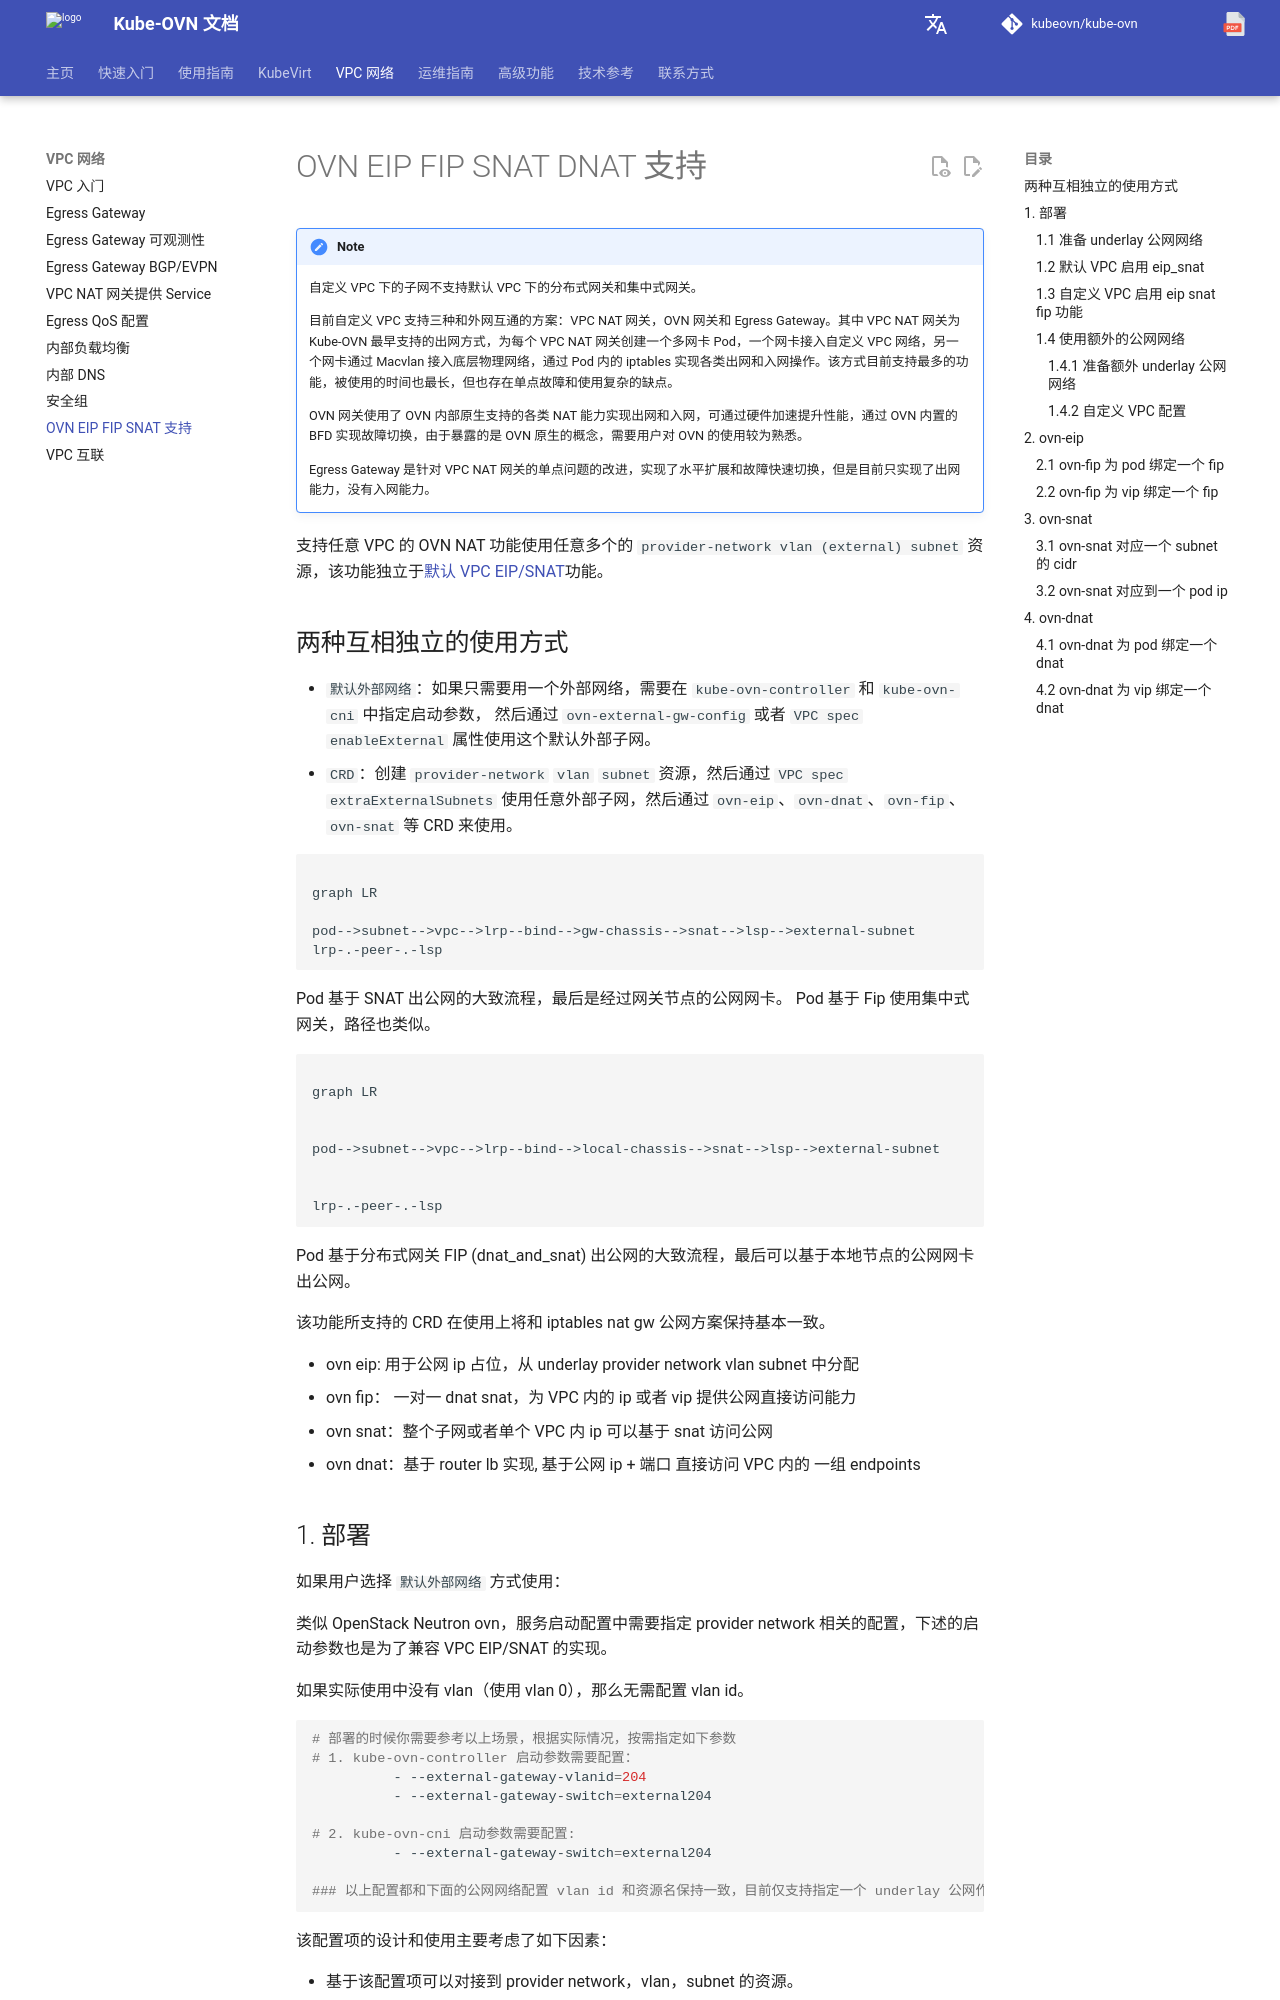

repository: kubeovn/docs · page: v1.18.x/vpc/ovn-eip-fip-snat/index.html · generator: mkdocs

# OVN EIP FIP SNAT DNAT 支持

!!! note

    自定义 VPC 下的子网不支持默认 VPC 下的分布式网关和集中式网关。

    目前自定义 VPC 支持三种和外网互通的方案：VPC NAT 网关，OVN 网关和 Egress Gateway。其中 VPC NAT 网关为 Kube-OVN 最早支持的出网方式，为每个 VPC NAT 网关创建一个多网卡 Pod，一个网卡接入自定义 VPC 网络，另一个网卡通过 Macvlan 接入底层物理网络，通过 Pod 内的 iptables 实现各类出网和入网操作。该方式目前支持最多的功能，被使用的时间也最长，但也存在单点故障和使用复杂的缺点。

    OVN 网关使用了 OVN 内部原生支持的各类 NAT 能力实现出网和入网，可通过硬件加速提升性能，通过 OVN 内置的 BFD 实现故障切换，由于暴露的是 OVN 原生的概念，需要用户对 OVN 的使用较为熟悉。

    Egress Gateway 是针对 VPC NAT 网关的单点问题的改进，实现了水平扩展和故障快速切换，但是目前只实现了出网能力，没有入网能力。

支持任意 VPC 的 OVN NAT 功能使用任意多个的 `provider-network vlan (external) subnet` 资源，该功能独立于[默认 VPC EIP/SNAT](../guide/eip-snat.md)功能。

## 两种互相独立的使用方式

- `默认外部网络`：如果只需要用一个外部网络，需要在 `kube-ovn-controller` 和 `kube-ovn-cni` 中指定启动参数， 然后通过 `ovn-external-gw-config` 或者 `VPC spec enableExternal` 属性使用这个默认外部子网。
- `CRD`：创建 `provider-network` `vlan` `subnet` 资源，然后通过 `VPC spec extraExternalSubnets` 使用任意外部子网，然后通过 `ovn-eip`、`ovn-dnat`、`ovn-fip`、`ovn-snat` 等 CRD 来使用。

``` mermaid

graph LR

pod-->subnet-->vpc-->lrp--bind-->gw-chassis-->snat-->lsp-->external-subnet
lrp-.-peer-.-lsp

```

Pod 基于 SNAT 出公网的大致流程，最后是经过网关节点的公网网卡。
Pod 基于 Fip 使用集中式网关，路径也类似。

``` mermaid

graph LR


pod-->subnet-->vpc-->lrp--bind-->local-chassis-->snat-->lsp-->external-subnet


lrp-.-peer-.-lsp

```

Pod 基于分布式网关 FIP (dnat_and_snat) 出公网的大致流程，最后可以基于本地节点的公网网卡出公网。

该功能所支持的 CRD 在使用上将和 iptables nat gw 公网方案保持基本一致。

- ovn eip: 用于公网 ip 占位，从 underlay provider network vlan subnet 中分配
- ovn fip： 一对一 dnat snat，为 VPC 内的 ip 或者 vip 提供公网直接访问能力
- ovn snat：整个子网或者单个 VPC 内 ip 可以基于 snat 访问公网
- ovn dnat：基于 router lb 实现, 基于公网 ip + 端口 直接访问 VPC 内的 一组 endpoints

## 1. 部署

如果用户选择 `默认外部网络` 方式使用：

类似 OpenStack Neutron ovn，服务启动配置中需要指定 provider network 相关的配置，下述的启动参数也是为了兼容 VPC EIP/SNAT 的实现。

如果实际使用中没有 vlan（使用 vlan 0），那么无需配置 vlan id。

```bash
# 部署的时候你需要参考以上场景，根据实际情况，按需指定如下参数
# 1. kube-ovn-controller 启动参数需要配置：
          - --external-gateway-vlanid=204
          - --external-gateway-switch=external204

# 2. kube-ovn-cni 启动参数需要配置:
          - --external-gateway-switch=external204

### 以上配置都和下面的公网网络配置 vlan id 和资源名保持一致，目前仅支持指定一个 underlay 公网作为默认外部公网。
```

该配置项的设计和使用主要考虑了如下因素：

- 基于该配置项可以对接到 provider network，vlan，subnet 的资源。
- 基于该配置项可以将默认 VPC enable_eip_snat 功能对接到已有的 vlan，subnet 资源，同时支持公网 ip 的 ipam。
- 如果仅使用默认 VPC 的 enable_eip_snat 模式, 且仅使用旧的基于 pod annotation 的 fip snat，那么这个配置无需配置。
- 基于该配置可以不使用默认 VPC 的 enable_eip_snat 流程，仅通过对应的 vlan、subnet 流程，兼容仅自定义 VPC 使用 eip snat 的场景。
